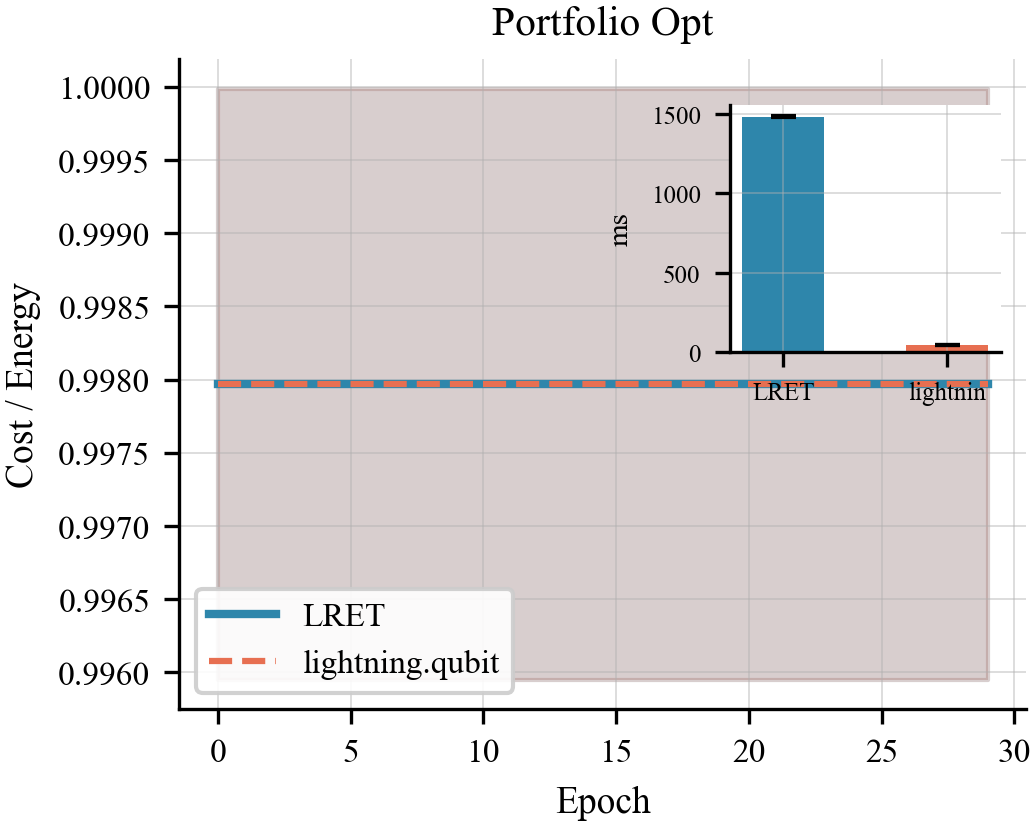

The table this chart was drawn from, first rows:
algo, epoch, lret_t0, lret_t1, comp_t0, comp_t1
portfolio_opt, 0, 1, 0.996, 1, 0.996
portfolio_opt, 1, 1, 0.996, 1, 0.996
portfolio_opt, 2, 1, 0.996, 1, 0.996
portfolio_opt, 3, 1, 0.996, 1, 0.996
portfolio_opt, 4, 1, 0.996, 1, 0.996
portfolio_opt, 5, 1, 0.996, 1, 0.996
portfolio_opt, 6, 1, 0.996, 1, 0.996
portfolio_opt, 7, 1, 0.996, 1, 0.996
portfolio_opt, 8, 1, 0.996, 1, 0.996
portfolio_opt, 9, 1, 0.996, 1, 0.996
portfolio_opt, 10, 1, 0.996, 1, 0.996
portfolio_opt, 11, 1, 0.996, 1, 0.996
portfolio_opt, 12, 1, 0.996, 1, 0.996
portfolio_opt, 13, 1, 0.996, 1, 0.996
portfolio_opt, 14, 1, 0.996, 1, 0.996
portfolio_opt, 15, 1, 0.996, 1, 0.996
portfolio_opt, 16, 1, 0.996, 1, 0.996
portfolio_opt, 17, 1, 0.996, 1, 0.996
portfolio_opt, 18, 1, 0.996, 1, 0.996
portfolio_opt, 19, 1, 0.996, 1, 0.996
portfolio_opt, 20, 1, 0.996, 1, 0.996
portfolio_opt, 21, 1, 0.996, 1, 0.996
portfolio_opt, 22, 1, 0.996, 1, 0.996
portfolio_opt, 23, 1, 0.996, 1, 0.996
portfolio_opt, 24, 1, 0.996, 1, 0.996
portfolio_opt, 25, 1, 0.996, 1, 0.996
portfolio_opt, 26, 1, 0.996, 1, 0.996
portfolio_opt, 27, 1, 0.996, 1, 0.996
portfolio_opt, 28, 1, 0.996, 1, 0.996
portfolio_opt, 29, 1, 0.996, 1, 0.996
